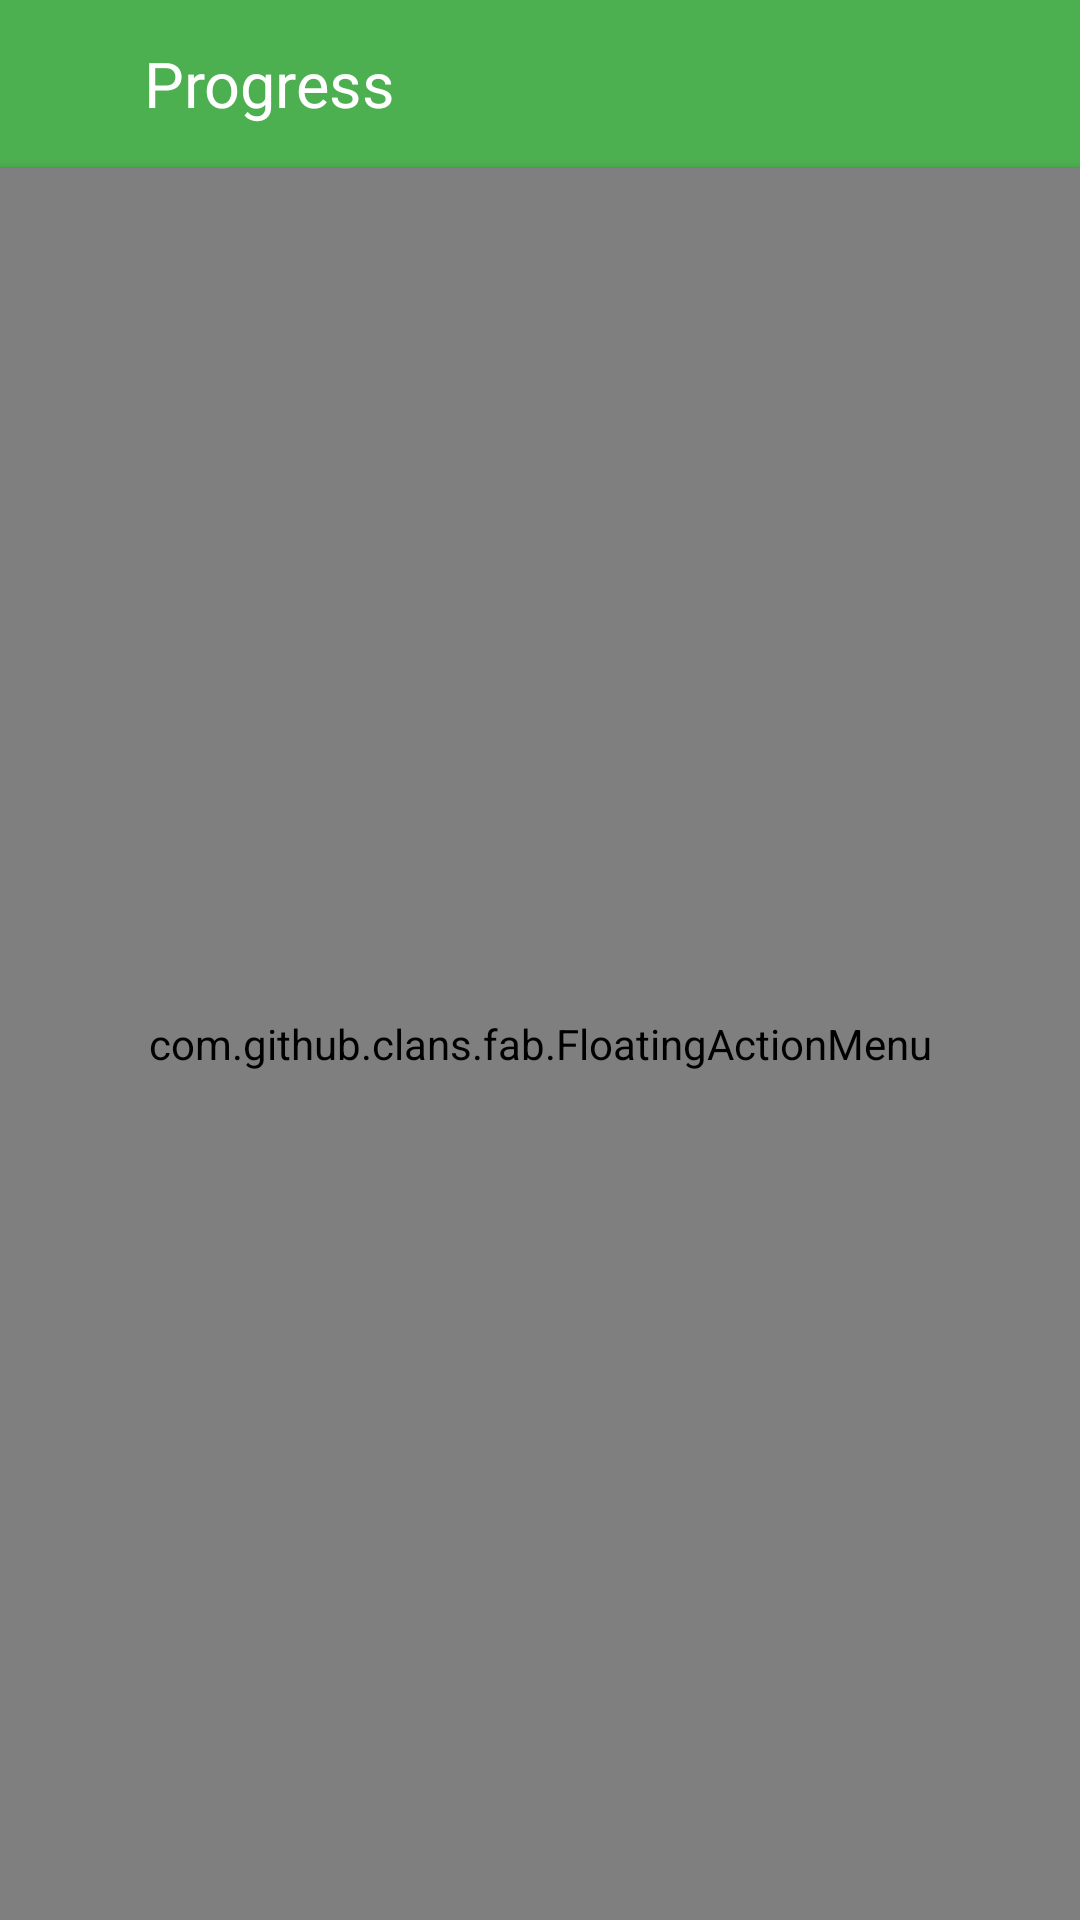

The Android layout XML behind this screen, and the referenced resources:
<!-- AndroidManifest.xml: application theme MyMaterialTheme -->
<!-- res/layout/progress.xml -->
<?xml version="1.0" encoding="utf-8"?>
<LinearLayout xmlns:android="http://schemas.android.com/apk/res/android"
    xmlns:app="http://schemas.android.com/apk/res-auto"
    xmlns:fab="http://schemas.android.com/tools"
    android:orientation="vertical"
    android:layout_width="match_parent"
    android:layout_height="match_parent">

    <android.support.v7.widget.Toolbar
        android:id="@+id/appbar"
        android:layout_width="match_parent"
        android:layout_height="?attr/actionBarSize"
        android:background="#4CAF50"
        app:popupTheme="@style/AppTheme.PopupOverlay">

        <RelativeLayout
            android:layout_width="match_parent"
            android:layout_height="wrap_content">

            <TextView
                android:id="@+id/toolbar_title"
                android:layout_width="wrap_content"
                android:layout_height="wrap_content"
                android:text="Progress"
                android:textColor="#ffffff"
                android:textSize="21dp"
                android:layout_toRightOf="@+id/progressIcon"
                android:layout_toEndOf="@+id/progressIcon"></TextView>

            <ImageView
                android:layout_width="25dp"
                android:layout_height="25dp"
                android:src="@drawable/progressicon"
                android:id="@+id/progressIcon"
                android:layout_marginRight="7dp"
                android:layout_marginEnd="7dp"
                android:layout_centerVertical="true"
                android:layout_alignParentLeft="true"
                android:layout_alignParentStart="true"></ImageView>

        </RelativeLayout>

    </android.support.v7.widget.Toolbar>

    <com.github.clans.fab.FloatingActionMenu
        android:id="@+id/menu1"
        android:layout_width="match_parent"
        android:layout_height="match_parent"
        android:paddingLeft="10dp"
        android:paddingRight="10dp"
        android:paddingBottom="10dp"
        app:layout_anchor="@id/appbar"
        app:layout_anchorGravity="bottom|right|end"
        android:paddingTop="10dp"
        fab:menu_icon="@drawable/menu"
        fab:menu_labels_style="@style/MenuLabelsStyle"
        fab:menu_labels_showAnimation="@anim/jump_from_down"
        fab:menu_labels_hideAnimation="@anim/jump_to_down"
        fab:menu_animationDelayPerItem="0"
        fab:menu_shadowColor="#444"
        fab:menu_backgroundColor="#ccFFFFFF"
        fab:menu_colorNormal="@color/colorPrimary"
        fab:menu_colorPressed="@color/colorPrimary"
        fab:menu_colorRipple="#ccFFFFFF"
        android:elevation="2dp">

        <com.github.clans.fab.FloatingActionButton
            android:id="@+id/fab2"
            android:layout_width="wrap_content"
            android:layout_height="wrap_content"
            android:layout_marginBottom="16dp"
            android:layout_marginRight="16dp"
            android:src="@android:drawable/ic_menu_edit"
            app:fab_colorNormal="@color/colorPrimary"
            app:fab_colorPressed="@color/colorPrimary"
            app:fab_colorRipple="#ccFFFFFF"
            app:fab_shadowColor="#66000000"
            fab:fab_label="Home" />

        <com.github.clans.fab.FloatingActionButton
            android:id="@+id/fab3"
            android:layout_width="wrap_content"
            android:layout_height="wrap_content"
            android:src="@drawable/water"
            app:fab_colorNormal="@color/WaterStatus"
            app:fab_colorPressed="@color/WaterStatus"
            app:fab_colorRipple="#ccFFFFFF"
            app:fab_shadowColor="#66000000"
            fab:backgroundTint="#FFFFFF"
            fab:fab_label="Water Intake" />

        <com.github.clans.fab.FloatingActionButton
            android:id="@+id/fab4"
            android:layout_width="wrap_content"
            android:layout_height="wrap_content"
            android:src="@drawable/create"
            app:fab_colorNormal="@color/DiaryStatus"
            app:fab_colorPressed="@color/DiaryStatus"
            app:fab_colorRipple="#ccFFFFFF"
            app:fab_shadowColor="#66000000"
            fab:backgroundTint="#FFFFFF"
            fab:fab_label="Diary" />

        <com.github.clans.fab.FloatingActionButton
            android:id="@+id/fab5"
            android:layout_width="wrap_content"
            android:layout_height="wrap_content"
            android:src="@drawable/settings"
            app:fab_colorNormal="@color/SettingStatus"
            app:fab_colorPressed="@color/SettingStatus"
            app:fab_colorRipple="#ccFFFFFF"
            app:fab_shadowColor="#66000000"
            fab:backgroundTint="#FFFFFF"
            fab:fab_label="Settings" />

    </com.github.clans.fab.FloatingActionMenu>

</LinearLayout>
<!-- resources referenced by this layout -->
<resources>
  <color name="DiaryStatus">#FFB300</color>
  <color name="SettingStatus">#757575</color>
  <color name="WaterStatus">#039BE5</color>
  <color name="colorPrimary">#F44336</color>
  <style name="AppTheme.PopupOverlay" parent="ThemeOverlay.AppCompat.Light" />
  <style name="MenuLabelsStyle">
          <item name="android:background">@drawable/fab_label_background</item>
          <item name="android:textColor">#FFFFFF</item>
          <item name="android:textSize">14sp</item>
          <item name="android:maxLines">2</item>
          <item name="android:ellipsize">end</item>
          <item name="android:fontFamily">sans-serif-light</item>
      </style>
  <style name="MyMaterialTheme" parent="MyMaterialTheme.Base">
  
      </style>
  <style name="MyMaterialTheme.Base" parent="Theme.AppCompat.Light.DarkActionBar">
          <item name="windowNoTitle">true</item>
          <item name="windowActionBar">false</item>
          <item name="colorPrimary">@color/colorPrimary</item>
          <item name="colorPrimaryDark">@color/colorPrimaryDark</item>
          <item name="colorAccent">@color/colorAccent</item>
      </style>
  <color name="colorPrimaryDark">#E53935</color>
  <color name="colorAccent">#FFC107</color>
</resources>
